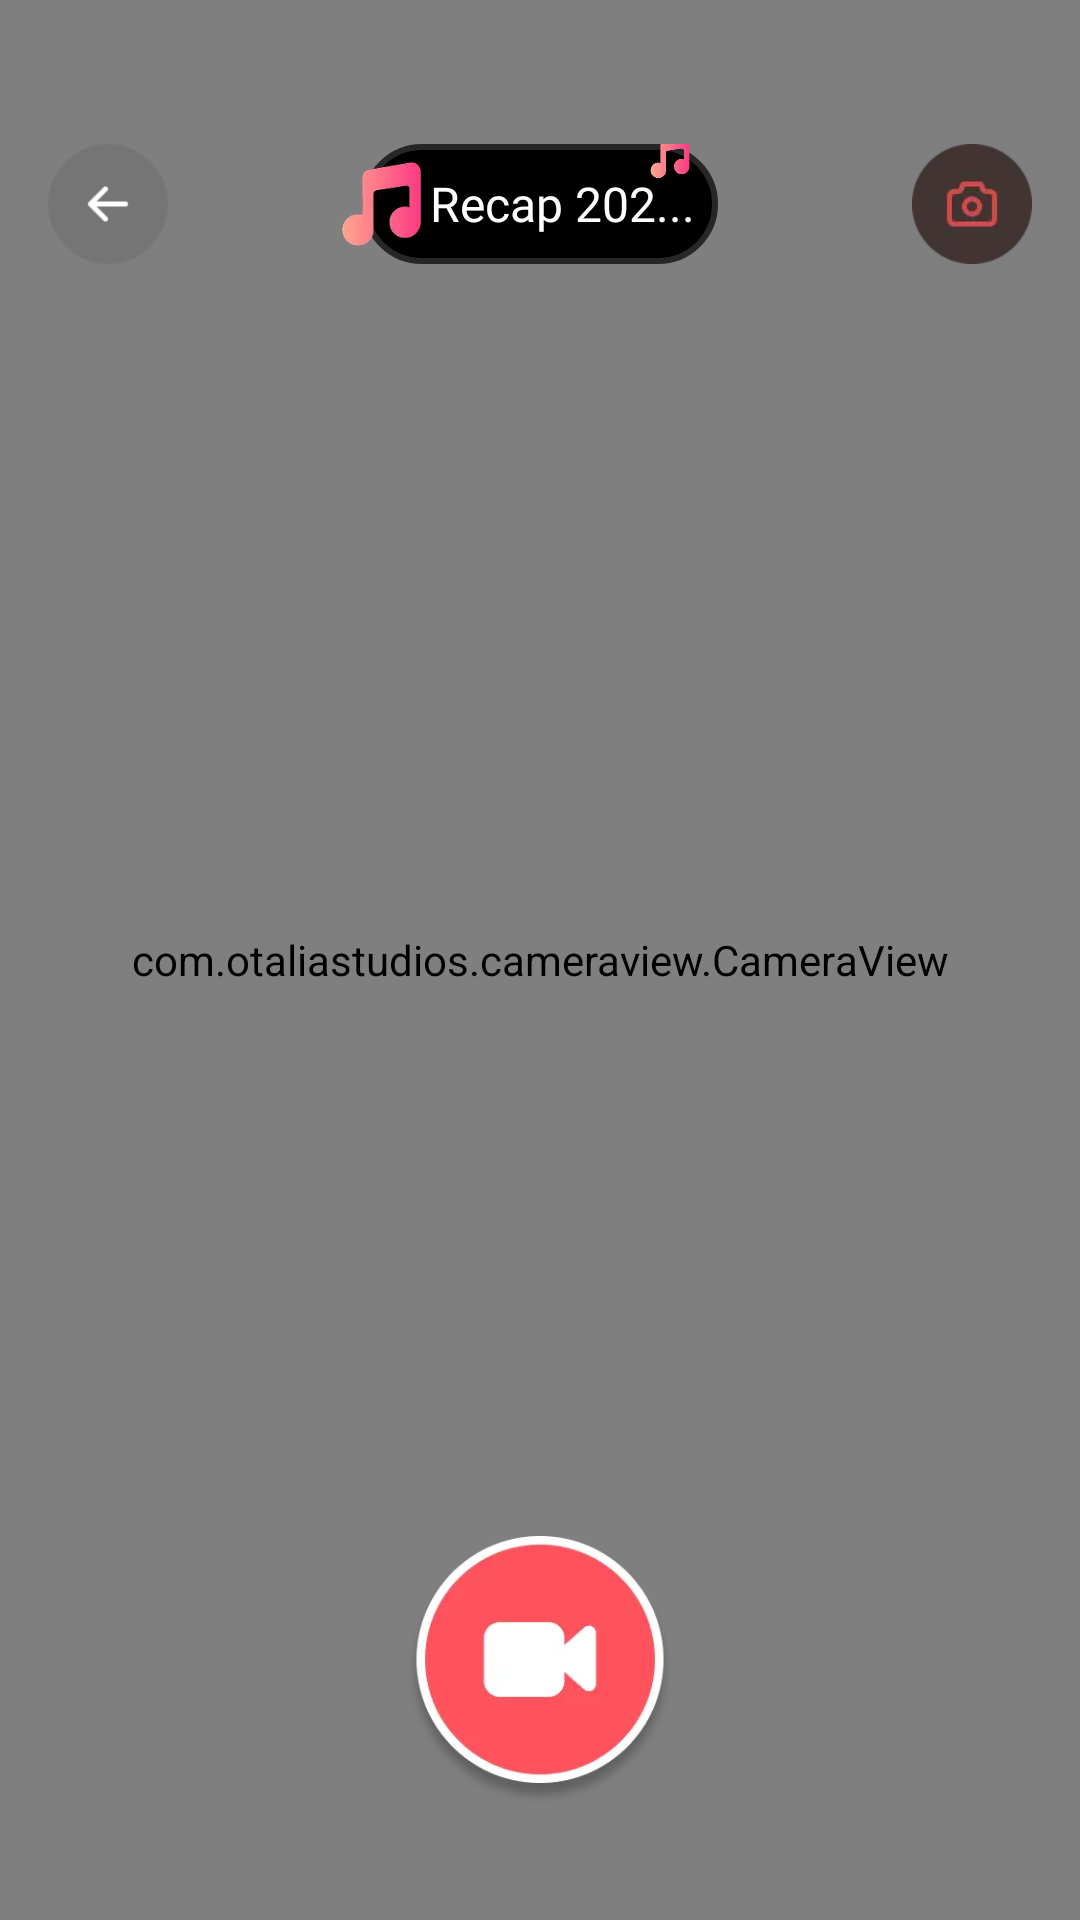

Write the Android layout XML for this screen, with the resource values it uses.
<!-- AndroidManifest.xml: application theme Theme.MyBaseKotlin -->
<!-- res/layout/game_play_fragment.xml -->
<?xml version="1.0" encoding="utf-8"?>
<androidx.constraintlayout.widget.ConstraintLayout xmlns:android="http://schemas.android.com/apk/res/android"
    xmlns:app="http://schemas.android.com/apk/res-auto"
    android:layout_width="match_parent"
    android:layout_height="match_parent"
    android:background="@color/black">

    <com.otaliastudios.cameraview.CameraView
        android:id="@+id/cameraView"
        android:layout_width="match_parent"
        android:layout_height="match_parent"
        android:keepScreenOn="false"
        app:cameraAudio="on"
        app:cameraAutoFocusMarker="@string/cameraview_default_autofocus_marker"
        app:cameraDrawHardwareOverlays="true"
        app:cameraVideoCodec="h264"
        app:cameraEngine="camera2"
        app:cameraExperimental="true"
        app:cameraFacing="front"
        app:cameraFlash="auto"
        app:cameraGestureLongTap="none"
        app:cameraGesturePinch="none"
        app:cameraGestureScrollHorizontal="none"
        app:cameraGestureScrollVertical="none"
        app:cameraGestureTap="none"
        app:cameraGrid="off"
        app:cameraMode="video"
        app:cameraPlaySounds="true"
        app:cameraPreview="glSurface"
        app:layout_constraintBottom_toBottomOf="parent"
        app:layout_constraintEnd_toEndOf="parent"
        app:layout_constraintStart_toStartOf="parent"
        app:layout_constraintTop_toTopOf="parent">


            <FrameLayout
                android:id="@+id/contentContainer"
                android:layout_width="match_parent"
                android:layout_height="match_parent"
                app:layout_constraintBottom_toBottomOf="parent"
                app:layout_constraintEnd_toEndOf="parent"
                app:layout_drawOnPreview="true"
                app:layout_drawOnVideoSnapshot="true"
                app:layout_constraintStart_toStartOf="parent"
                app:layout_constraintTop_toTopOf="parent" />












    </com.otaliastudios.cameraview.CameraView>

    
    <androidx.constraintlayout.widget.ConstraintLayout
        android:layout_width="match_parent"
        android:layout_height="match_parent">

        <androidx.constraintlayout.widget.ConstraintLayout
            android:id="@+id/topBar"
            android:layout_width="match_parent"
            android:layout_height="wrap_content"
            android:layout_marginHorizontal="16dp"
            android:layout_marginTop="48dp"
            android:clipChildren="false"
            android:clipToPadding="false"
            app:layout_constraintTop_toTopOf="parent">

            <ImageView
                android:id="@+id/btn_back"
                android:layout_width="40dp"
                android:layout_height="40dp"
                android:importantForAccessibility="no"
                android:src="@drawable/ic_back"
                app:layout_constraintBottom_toBottomOf="parent"
                app:layout_constraintStart_toStartOf="parent"
                app:layout_constraintTop_toTopOf="parent" />

            <androidx.constraintlayout.widget.ConstraintLayout
                android:id="@+id/llMusic"
                android:layout_width="wrap_content"
                android:layout_height="wrap_content"
                android:background="@drawable/bg_ll_music"
                android:clipChildren="false"
                android:clipToPadding="false"
                android:paddingHorizontal="8dp"
                app:layout_constraintBottom_toBottomOf="parent"
                app:layout_constraintEnd_toStartOf="@id/btnCamera"
                app:layout_constraintStart_toEndOf="@id/btn_back"
                app:layout_constraintTop_toTopOf="parent">

                <ImageView
                    android:id="@+id/icMusic"
                    android:layout_width="0dp"
                    android:layout_height="0dp"
                    android:layout_marginStart="-18dp"
                    android:src="@drawable/ic_music_pink"
                    app:layout_constraintBottom_toBottomOf="parent"
                    app:layout_constraintDimensionRatio="1"
                    app:layout_constraintHeight_percent="0.8"
                    app:layout_constraintStart_toStartOf="parent"
                    app:layout_constraintTop_toTopOf="parent" />

                <ImageView
                    android:id="@+id/icMusicSmall"
                    android:layout_width="0dp"
                    android:layout_height="0dp"
                    android:layout_marginTop="-4dp"
                    android:src="@drawable/ic_music_pink"
                    app:layout_constraintDimensionRatio="1"
                    app:layout_constraintEnd_toEndOf="parent"
                    app:layout_constraintHeight_percent="0.4"
                    app:layout_constraintTop_toTopOf="parent" />

                <TextView
                    android:id="@+id/tvMusic"
                    android:layout_width="wrap_content"
                    android:layout_height="40dp"
                    android:ellipsize="marquee"
                    android:focusable="true"
                    android:focusableInTouchMode="true"
                    android:fontFamily="@font/be_vietnam_pro_bold"
                    android:gravity="center"
                    android:marqueeRepeatLimit="marquee_forever"
                    android:scrollHorizontally="true"
                    android:singleLine="true"
                    android:text="Recap 202..."
                    android:textColor="#FFFFFF"
                    android:textSize="16sp"
                    app:layout_constraintBottom_toBottomOf="parent"
                    app:layout_constraintEnd_toEndOf="parent"
                    app:layout_constraintStart_toEndOf="@id/icMusic"
                    app:layout_constraintTop_toTopOf="parent" />

            </androidx.constraintlayout.widget.ConstraintLayout>

            <ImageView
                android:id="@+id/btnCamera"
                android:layout_width="40dp"
                android:layout_height="40dp"
                android:importantForAccessibility="no"
                android:src="@drawable/ic_camera_red"
                app:layout_constraintBottom_toBottomOf="parent"
                app:layout_constraintEnd_toEndOf="parent"
                app:layout_constraintTop_toTopOf="parent" />
        </androidx.constraintlayout.widget.ConstraintLayout>

        <ImageView
            android:id="@+id/btnStart"
            android:layout_width="90dp"
            android:layout_height="90dp"
            android:layout_marginBottom="38dp"
            android:gravity="center"
            android:importantForAccessibility="no"
            android:src="@drawable/ic_video_record"
            app:layout_constraintBottom_toBottomOf="parent"
            app:layout_constraintDimensionRatio="1:1"
            app:layout_constraintEnd_toEndOf="parent"
            app:layout_constraintStart_toStartOf="parent" />
    </androidx.constraintlayout.widget.ConstraintLayout>

</androidx.constraintlayout.widget.ConstraintLayout>
<!-- resources referenced by this layout -->
<resources>
  <color name="black">#FF000000</color>
  <color name="white">#FFFFFFFF</color>
  <dimen name="dp_32">32dp</dimen>
  <!-- drawable bg_ll_music (drawable) -->
  <?xml version="1.0" encoding="utf-8"?>
  <shape
      xmlns:android="http://schemas.android.com/apk/res/android"
      android:shape="rectangle">
  
      <solid android:color="@color/black" />
  
      <stroke android:color="#272727" android:width="2dp" />
  
      <corners android:radius="20dp" />
  </shape>
  <!-- drawable ic_back: png bitmap (drawable, 2190 bytes) -->
  <!-- drawable ic_camera_red: webp bitmap (drawable, 972 bytes) -->
  <!-- drawable ic_music_pink: webp bitmap (drawable, 2198 bytes) -->
  <!-- drawable ic_video_record: webp bitmap (drawable, 11610 bytes) -->
  <style name="Theme.MyBaseKotlin" parent="Theme.MaterialComponents.DayNight.DarkActionBar">
          
          <item name="colorPrimary">@color/purple_500</item>
          <item name="colorPrimaryVariant">@color/purple_700</item>
          <item name="colorOnPrimary">@color/white</item>
          
          <item name="colorSecondary">@color/teal_200</item>
          <item name="colorSecondaryVariant">@color/teal_700</item>
          <item name="colorOnSecondary">@color/black</item>
          
          <item name="android:statusBarColor">?attr/colorPrimaryVariant</item>
          
      </style>
  <color name="purple_500">#FF6200EE</color>
  <color name="purple_700">#FF3700B3</color>
  <color name="teal_200">#FF03DAC5</color>
  <color name="teal_700">#FF018786</color>
</resources>
